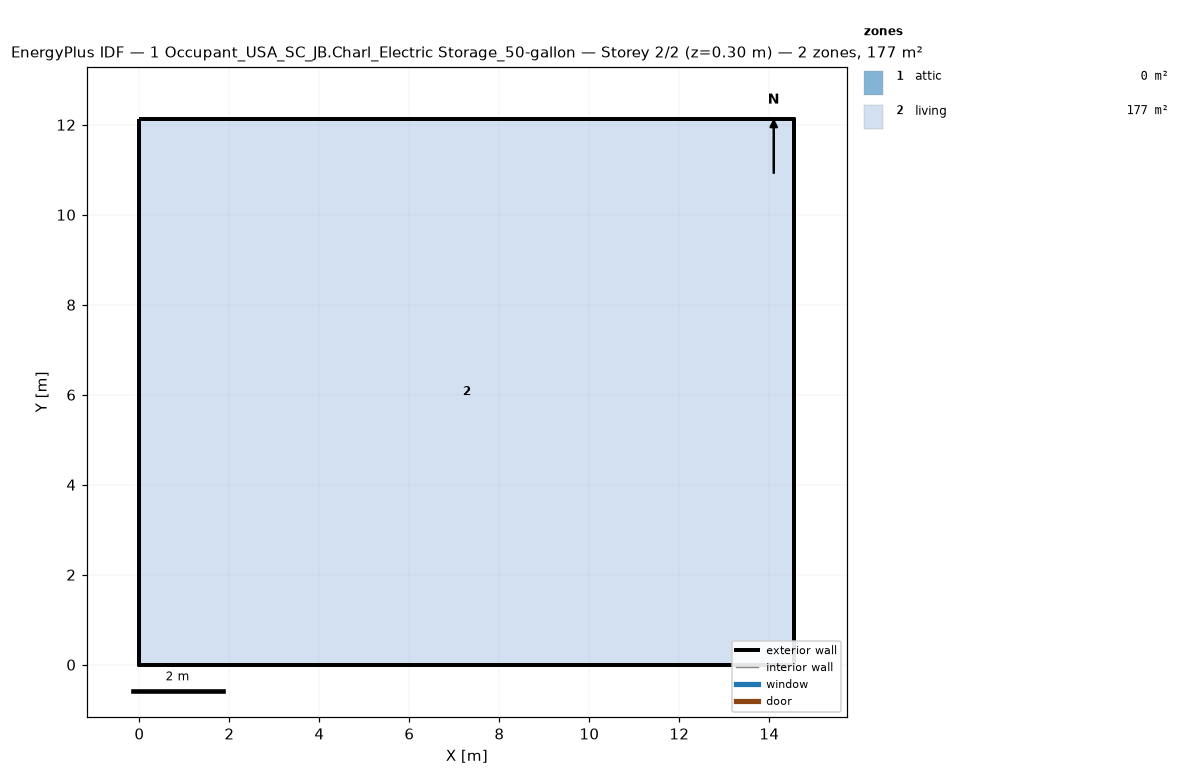
=== STOREY PLAN SPEC (per zone: floor XY polygon, exterior-wall plan segments, windows/doors) ===
zone 1: attic  (0.0 m²)
  exterior wall: (14.55, 0.00) – (14.55, 12.13) – (14.55, 6.06)  [18.2 m]
  exterior wall: (0.00, 12.13) – (0.00, 0.00) – (0.00, 6.06)  [18.2 m]
zone 2: living  (176.5 m²)
  floor: (0.00, 0.00) (0.00, 12.13) (14.55, 12.13) (14.55, 0.00)
  exterior wall: (0.00, 0.00) – (14.55, 0.00)  [14.6 m]
  exterior wall: (14.55, 0.00) – (14.55, 12.13)  [12.1 m]
  exterior wall: (14.55, 12.13) – (0.00, 12.13)  [14.6 m]
  exterior wall: (0.00, 12.13) – (0.00, 0.00)  [12.1 m]

=== DERIVED (storey summary) ===
Building: 1 Occupant_USA_SC_JB.Charl_Electric Storage_50-gallon
Storey: 2 of 2  (floor level z = 0.30 m)
Storey gross floor area: 176.5 m²
Zones on this storey: 2
  - attic: floor 0.0 m²; exterior wall 36.4 m (24.5 m²); WWR 0.0%
  - living: floor 176.5 m²; exterior wall 53.4 m (146.4 m²); WWR 0.0%
Zone adjacency: (none detected)